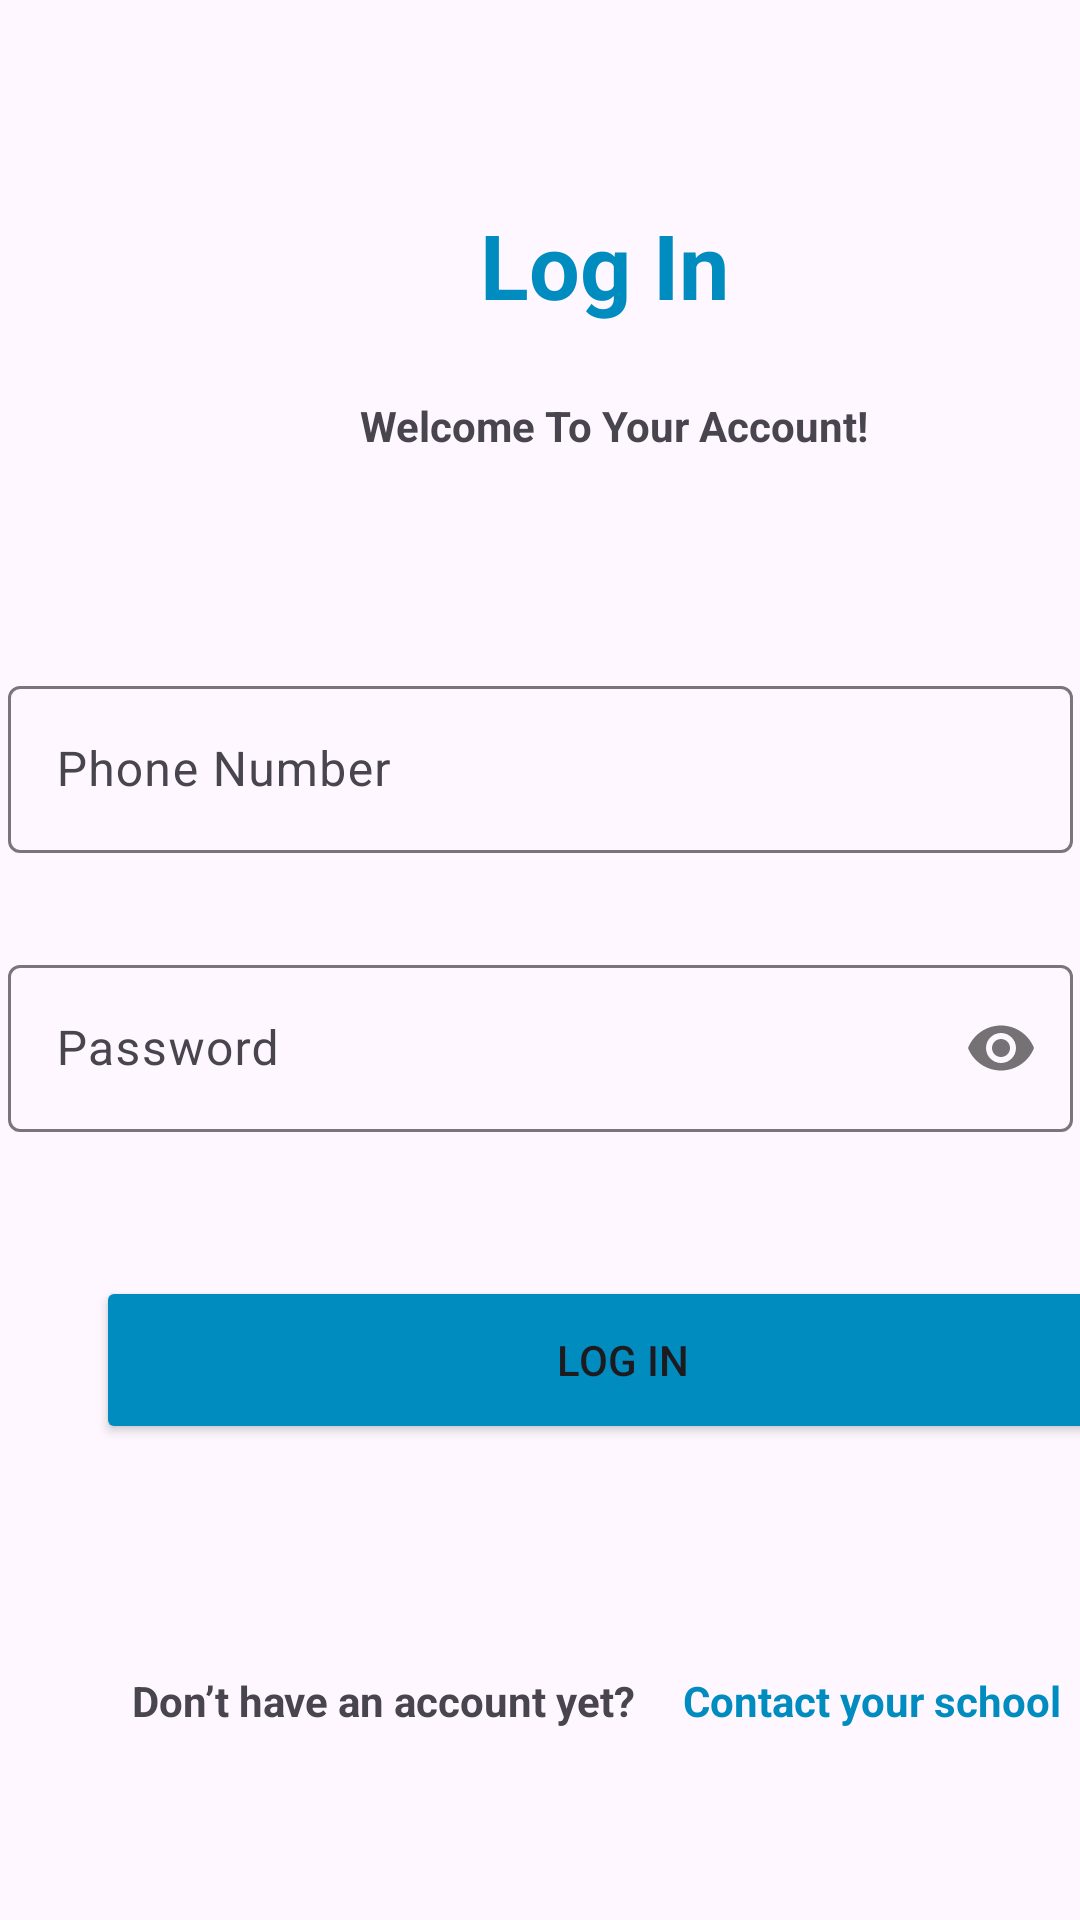

Android layout source for this screen:
<!-- AndroidManifest.xml: application theme Theme.MzaziConnectApplication -->
<!-- res/layout/activity_login.xml -->
<?xml version="1.0" encoding="utf-8"?>
<androidx.constraintlayout.widget.ConstraintLayout xmlns:android="http://schemas.android.com/apk/res/android"
    xmlns:app="http://schemas.android.com/apk/res-auto"
    xmlns:tools="http://schemas.android.com/tools"
    android:layout_width="match_parent"
    android:layout_height="match_parent">

    <TextView
        android:id="@+id/tvlogin"
        android:layout_width="wrap_content"
        android:layout_height="wrap_content"
        android:layout_marginStart="160dp"
        android:layout_marginTop="68dp"
        android:text="Log In"
        android:textColor="@color/blue"
        android:textSize="30dp"
        android:textStyle="bold"
        app:layout_constraintStart_toStartOf="parent"
        app:layout_constraintTop_toTopOf="parent" />

    <TextView
        android:id="@+id/tvwelcome"
        android:layout_width="wrap_content"
        android:layout_height="wrap_content"
        android:layout_marginStart="120dp"
        android:layout_marginTop="24dp"
        android:text="Welcome To Your Account!"
        android:textStyle="bold"
        app:layout_constraintStart_toStartOf="parent"
        app:layout_constraintTop_toBottomOf="@+id/tvlogin" />

    <com.google.android.material.textfield.TextInputLayout
        android:id="@+id/tilPhoneNumber"
        android:layout_width="355dp"
        android:layout_height="61dp"
        android:layout_marginStart="32dp"
        android:layout_marginTop="72dp"
        android:layout_marginEnd="32dp"
        app:layout_constraintEnd_toEndOf="parent"
        app:layout_constraintStart_toStartOf="parent"
        app:layout_constraintTop_toBottomOf="@+id/tvwelcome">

        <com.google.android.material.textfield.TextInputEditText
            android:id="@+id/etPhoneNumber"
            android:inputType="phone"
            android:layout_width="match_parent"
            android:layout_height="match_parent"
            android:hint="Phone Number" />
    </com.google.android.material.textfield.TextInputLayout>

    <com.google.android.material.textfield.TextInputLayout
        android:id="@+id/tilPassword"
        android:layout_width="355dp"
        android:layout_height="61dp"
        android:layout_marginStart="32dp"
        android:layout_marginTop="32dp"
        android:layout_marginEnd="32dp"
        app:passwordToggleEnabled="true"
        app:layout_constraintEnd_toEndOf="parent"
        app:layout_constraintStart_toStartOf="parent"
        app:layout_constraintTop_toBottomOf="@+id/tilPhoneNumber">

        <com.google.android.material.textfield.TextInputEditText
            android:id="@+id/etpassword"
            android:layout_width="match_parent"
            android:layout_height="wrap_content"
            android:hint="Password"
            android:inputType="textPassword" />
    </com.google.android.material.textfield.TextInputLayout>

    <Button
        android:id="@+id/btnlogin"
        android:layout_width="351dp"
        android:layout_height="56dp"
        android:layout_marginStart="32dp"
        android:layout_marginTop="48dp"
        android:backgroundTint="@color/blue"
        android:clickable="true"
        android:text="Log in"
        app:cornerRadius="5dp"
        app:layout_constraintStart_toStartOf="parent"
        app:layout_constraintTop_toBottomOf="@+id/tilPassword" />

    <TextView
        android:id="@+id/tvaccount"
        android:layout_width="wrap_content"
        android:layout_height="wrap_content"
        android:layout_marginStart="44dp"
        android:layout_marginTop="76dp"
        android:text="Don’t have an account yet?"
        android:textStyle="bold"
        app:layout_constraintStart_toStartOf="parent"
        app:layout_constraintTop_toBottomOf="@+id/btnlogin" />

    <TextView
        android:id="@+id/tvcontact"
        android:layout_width="wrap_content"
        android:layout_height="wrap_content"
        android:layout_marginStart="16dp"
        android:layout_marginTop="76dp"
        android:text="Contact your school"
        android:textColor="@color/blue"
        android:textStyle="bold"
        app:layout_constraintStart_toEndOf="@+id/tvaccount"
        app:layout_constraintTop_toBottomOf="@+id/btnlogin" />

    <ProgressBar
        android:id="@+id/pbProgressBar"
        style="?android:attr/progressBarStyle"
        android:layout_width="wrap_content"
        android:layout_height="wrap_content"
        android:visibility="gone"
        app:layout_constraintBottom_toBottomOf="parent"
        app:layout_constraintEnd_toEndOf="parent"
        app:layout_constraintStart_toStartOf="parent"
        app:layout_constraintTop_toTopOf="parent" />
</androidx.constraintlayout.widget.ConstraintLayout>
<!-- resources referenced by this layout -->
<resources>
  <color name="blue">#008CBF</color>
  <style name="Theme.MzaziConnectApplication" parent="Base.Theme.MzaziConnectApplication" />
  <style name="Base.Theme.MzaziConnectApplication" parent="Theme.Material3.DayNight.NoActionBar">
          
          
      </style>
</resources>
